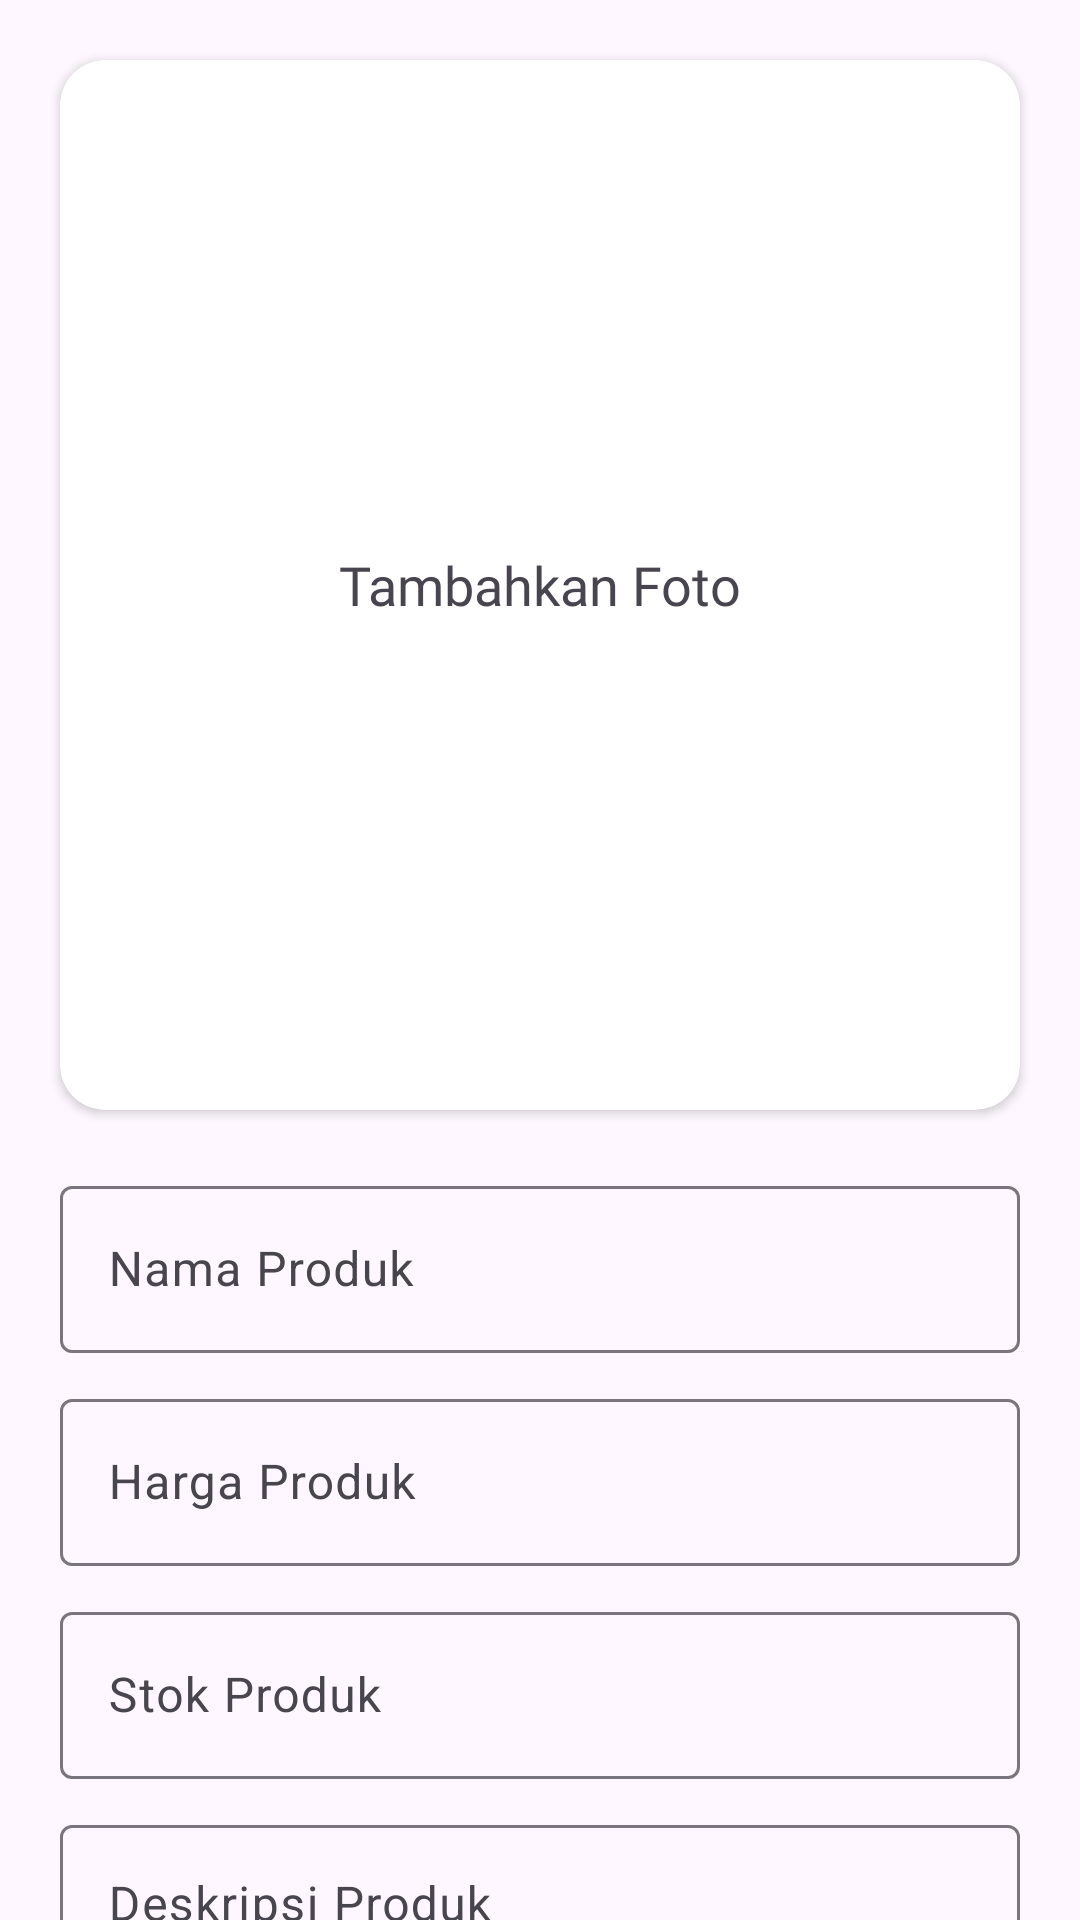

Reconstruct the res/layout file that produces this screen, plus the resources it refers to.
<!-- AndroidManifest.xml: application theme Theme.TrashCareDashboard -->
<!-- res/layout/activity_product_detail.xml -->
<?xml version="1.0" encoding="utf-8"?>
<androidx.core.widget.NestedScrollView xmlns:android="http://schemas.android.com/apk/res/android"
    xmlns:app="http://schemas.android.com/apk/res-auto"
    xmlns:tools="http://schemas.android.com/tools"
    android:layout_width="match_parent"
    android:layout_height="match_parent"
    android:fillViewport="true"
    tools:context=".ui.products.ProductDetailActivity">

    <androidx.constraintlayout.widget.ConstraintLayout
        android:layout_width="match_parent"
        android:layout_height="match_parent">

        <androidx.cardview.widget.CardView
            android:id="@+id/cv_product"
            android:layout_width="match_parent"
            android:layout_height="350dp"
            android:layout_marginHorizontal="20dp"
            android:layout_marginTop="20dp"
            app:cardCornerRadius="15dp"
            app:layout_constraintTop_toTopOf="parent">

            <TextView
                android:id="@+id/tv_add_photo"
                android:layout_width="wrap_content"
                android:layout_height="wrap_content"
                android:layout_gravity="center"
                android:fontFamily="@font/plusjakartasans_bold"
                android:text="@string/tambahkan_foto"
                android:textSize="18sp" />

            <ImageView
                android:id="@+id/iv_product"
                android:layout_width="match_parent"
                android:layout_height="match_parent"
                android:contentDescription="@string/imageview" />

        </androidx.cardview.widget.CardView>

        <com.google.android.material.textfield.TextInputLayout
            android:id="@+id/tl_product_name"
            android:layout_width="match_parent"
            android:layout_height="wrap_content"
            android:layout_margin="20dp"
            android:fontFamily="@font/plusjakartasans_bold"
            android:textSize="24sp"
            app:layout_constraintTop_toBottomOf="@id/cv_product">

            <EditText
                android:id="@+id/et_product_name"
                android:layout_width="match_parent"
                android:layout_height="match_parent"
                android:autofillHints="Nama Produk"
                android:hint="@string/nama_produk"
                android:inputType="text"
                android:maxLength="20"
                tools:ignore="LabelFor" />

        </com.google.android.material.textfield.TextInputLayout>

        <com.google.android.material.textfield.TextInputLayout
            android:id="@+id/tl_product_price"
            android:layout_width="match_parent"
            android:layout_height="wrap_content"
            android:layout_marginHorizontal="20dp"
            android:layout_marginTop="10dp"
            android:fontFamily="@font/plusjakartasans_semibold"
            android:textSize="18sp"
            app:layout_constraintTop_toBottomOf="@id/tl_product_name">

            <EditText
                android:id="@+id/et_product_price"
                android:layout_width="match_parent"
                android:layout_height="match_parent"
                android:autofillHints="Harga Produk"
                android:hint="@string/harga_produk"
                android:inputType="number"
                tools:ignore="LabelFor" />

        </com.google.android.material.textfield.TextInputLayout>

        <com.google.android.material.textfield.TextInputLayout
            android:id="@+id/tl_product_stock"
            android:layout_width="match_parent"
            android:layout_height="wrap_content"
            android:layout_marginHorizontal="20dp"
            android:layout_marginTop="10dp"
            android:fontFamily="@font/plusjakartasans_semibold"
            android:maxLength="20"
            android:textSize="18sp"
            app:layout_constraintTop_toBottomOf="@id/tl_product_price">

            <EditText
                android:id="@+id/et_product_stock"
                android:layout_width="match_parent"
                android:layout_height="match_parent"
                android:autofillHints="Stok Produk"
                android:hint="@string/stok_produk"
                android:inputType="number"
                tools:ignore="LabelFor" />

        </com.google.android.material.textfield.TextInputLayout>

        <com.google.android.material.textfield.TextInputLayout
            android:id="@+id/tl_product_description"
            android:layout_width="match_parent"
            android:layout_height="wrap_content"
            android:layout_marginHorizontal="20dp"
            android:layout_marginTop="10dp"
            android:fontFamily="@font/plusjakartasans_semibold"
            android:textSize="18sp"
            app:layout_constraintTop_toBottomOf="@id/tl_product_stock"
            tools:text="Deskripsi Produk">

            <EditText
                android:id="@+id/et_product_description"
                android:layout_width="match_parent"
                android:layout_height="match_parent"
                android:autofillHints="Deskripsi Produk"
                android:gravity="start"
                android:hint="@string/deskripsi_produk"
                android:inputType="textMultiLine"
                android:minHeight="150dp"
                tools:ignore="LabelFor" />

        </com.google.android.material.textfield.TextInputLayout>

        <LinearLayout
            android:id="@+id/button_layout"
            android:layout_width="wrap_content"
            android:layout_height="wrap_content"
            android:layout_marginTop="50dp"
            android:layout_marginBottom="30dp"
            android:orientation="horizontal"
            app:layout_constraintBottom_toBottomOf="parent"
            app:layout_constraintEnd_toEndOf="parent"
            app:layout_constraintStart_toStartOf="parent"
            app:layout_constraintTop_toBottomOf="@id/tl_product_description">

            <com.google.android.material.button.MaterialButton
                android:id="@+id/btn_delete_product"
                android:layout_width="0dp"
                android:layout_height="58dp"
                android:layout_marginEnd="15dp"
                android:layout_weight="1"
                android:minWidth="130dp"
                android:text="@string/delete"
                android:textColor="@color/white"
                android:visibility="gone"
                app:backgroundTint="@color/red"
                app:cornerRadius="10dp" />

            <com.google.android.material.button.MaterialButton
                android:id="@+id/btn_save_product"
                android:layout_width="0dp"
                android:layout_height="58dp"
                android:layout_weight="1"
                android:minWidth="130dp"
                android:text="@string/save"
                android:textColor="@color/white"
                app:cornerRadius="10dp" />

        </LinearLayout>

        <ProgressBar
            android:id="@+id/progress_bar"
            android:layout_width="wrap_content"
            android:layout_height="wrap_content"
            android:visibility="gone"
            app:layout_constraintBottom_toBottomOf="@id/button_layout"
            app:layout_constraintEnd_toEndOf="@id/button_layout"
            app:layout_constraintStart_toStartOf="@id/button_layout"
            app:layout_constraintTop_toTopOf="@id/button_layout" />

    </androidx.constraintlayout.widget.ConstraintLayout>

</androidx.core.widget.NestedScrollView>
<!-- resources referenced by this layout -->
<resources>
  <color name="red">#FF0000</color>
  <color name="white">#FFFFFFFF</color>
  <string name="delete">Delete</string>
  <string name="deskripsi_produk">Deskripsi Produk</string>
  <string name="harga_produk">Harga Produk</string>
  <string name="imageview">imageview</string>
  <string name="nama_produk">Nama Produk</string>
  <string name="save">Save</string>
  <string name="stok_produk">Stok Produk</string>
  <string name="tambahkan_foto">Tambahkan Foto</string>
  <style name="Theme.TrashCareDashboard" parent="Base.Theme.TrashCareDashboard" />
  <style name="Base.Theme.TrashCareDashboard" parent="Theme.Material3.DayNight.NoActionBar">
          
          <item name="colorPrimary">@color/greenOld</item>
          <item name="colorSecondary">@color/greenYoung</item>
      </style>
  <color name="greenOld">#799953</color>
  <color name="greenYoung">#8C9E71</color>
</resources>
